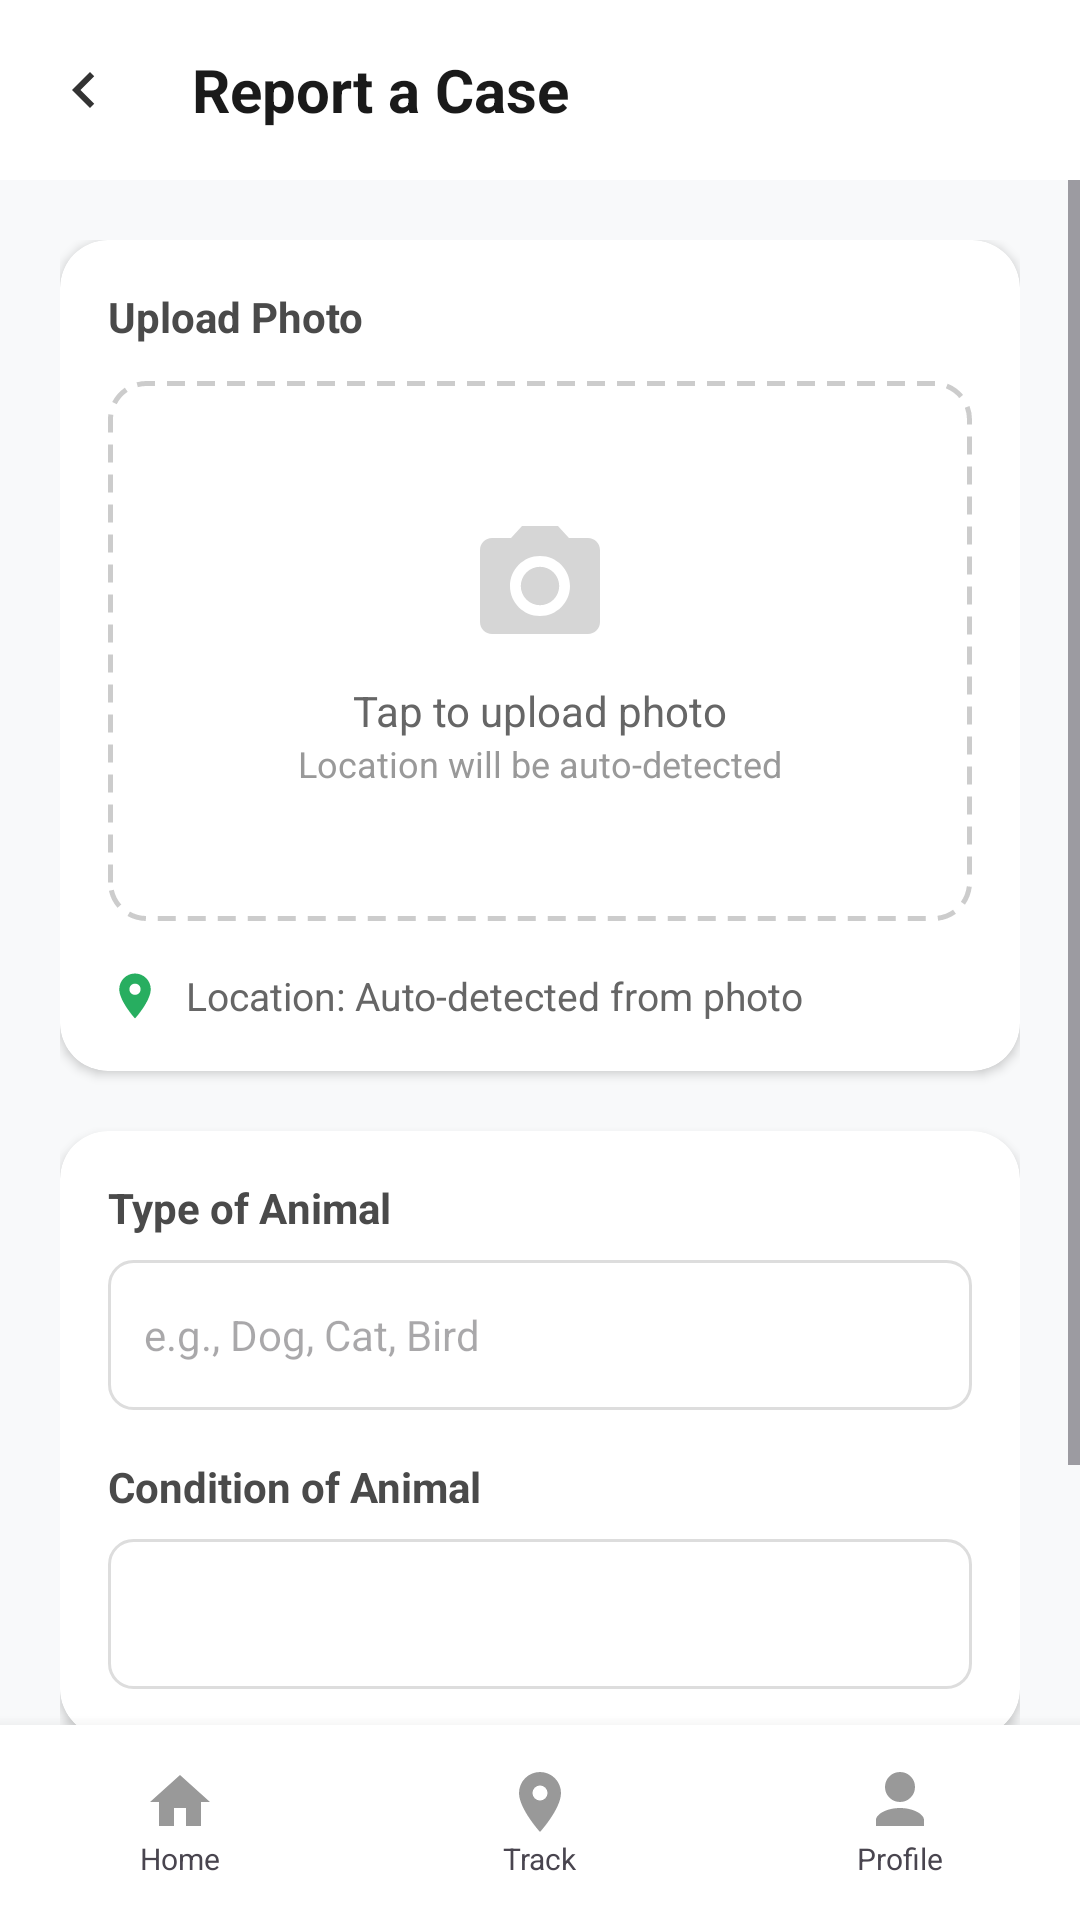

Reconstruct the res/layout file that produces this screen, plus the resources it refers to.
<!-- AndroidManifest.xml: application theme Theme.Saveparse -->
<!-- res/layout/activity_report_case.xml -->
<RelativeLayout xmlns:android="http://schemas.android.com/apk/res/android"
    xmlns:app="http://schemas.android.com/apk/res-auto"
    android:layout_width="match_parent"
    android:layout_height="match_parent"
    android:background="#F8F9FA">

    <LinearLayout
        android:id="@+id/header"
        android:layout_width="match_parent"
        android:layout_height="60dp"
        android:background="@android:color/white"
        android:gravity="center_vertical"
        android:orientation="horizontal"
        android:paddingStart="16dp">

        <ImageView
            android:id="@+id/btnBack"
            android:layout_width="24dp"
            android:layout_height="24dp"
            android:src="@drawable/ic_back"
            app:tint="#333333" />

        <TextView
            android:layout_width="wrap_content"
            android:layout_height="wrap_content"
            android:layout_marginStart="24dp"
            android:text="Report a Case"
            android:textColor="#1A1A1A"
            android:textSize="20sp"
            android:textStyle="bold" />
    </LinearLayout>

    <ScrollView
        android:layout_width="match_parent"
        android:layout_height="match_parent"
        android:layout_above="@+id/bottomNav"
        android:layout_below="@id/header">

        <LinearLayout
            android:layout_width="match_parent"
            android:layout_height="wrap_content"
            android:orientation="vertical"
            android:padding="20dp">

            <androidx.cardview.widget.CardView
                android:id="@+id/cardUpload"
                android:layout_width="match_parent"
                android:layout_height="wrap_content"
                android:layout_marginBottom="20dp"
                app:cardCornerRadius="16dp"
                app:cardElevation="2dp">

                <LinearLayout
                    android:layout_width="match_parent"
                    android:layout_height="wrap_content"
                    android:orientation="vertical"
                    android:padding="16dp">

                    <TextView
                        android:layout_width="wrap_content"
                        android:layout_height="wrap_content"
                        android:layout_marginBottom="12dp"
                        android:text="Upload Photo"
                        android:textColor="#4A4A4A"
                        android:textStyle="bold" />

                    <FrameLayout
                        android:layout_width="match_parent"
                        android:layout_height="180dp"
                        android:background="@drawable/bg_dotted_rect">

                        
                        <ImageView
                            android:id="@+id/imgPreview"
                            android:layout_width="match_parent"
                            android:layout_height="match_parent"
                            android:scaleType="centerCrop"
                            android:visibility="gone" />

                        
                        <LinearLayout
                            android:id="@+id/uploadPlaceholder"
                            android:layout_width="match_parent"
                            android:layout_height="match_parent"
                            android:gravity="center"
                            android:orientation="vertical">

                            <ImageView
                                android:layout_width="48dp"
                                android:layout_height="48dp"
                                android:alpha="0.4"
                                android:src="@drawable/ic_camera" />

                            <TextView
                                android:layout_width="wrap_content"
                                android:layout_height="wrap_content"
                                android:layout_marginTop="8dp"
                                android:text="Tap to upload photo"
                                android:textColor="#666666" />

                            <TextView
                                android:layout_width="wrap_content"
                                android:layout_height="wrap_content"
                                android:text="Location will be auto-detected"
                                android:textColor="#999999"
                                android:textSize="12sp" />
                        </LinearLayout>

                    </FrameLayout>
                    <LinearLayout
                        android:layout_width="wrap_content"
                        android:layout_height="wrap_content"
                        android:layout_marginTop="16dp"
                        android:gravity="center_vertical"
                        android:orientation="horizontal">

                        <ImageView
                            android:layout_width="18dp"
                            android:layout_height="18dp"
                            android:src="@drawable/ic_location"
                            app:tint="#27AE60" />

                        <TextView
                            android:id="@+id/tvLocationStatus"
                            android:layout_width="wrap_content"
                            android:layout_height="wrap_content"
                            android:layout_marginStart="8dp"
                            android:text="Location: Auto-detected from photo"
                            android:textColor="#666666"
                            android:textSize="13sp" />
                    </LinearLayout>
                </LinearLayout>
            </androidx.cardview.widget.CardView>

            <androidx.cardview.widget.CardView
                android:layout_width="match_parent"
                android:layout_height="wrap_content"
                android:layout_marginBottom="24dp"
                app:cardCornerRadius="16dp"
                app:cardElevation="2dp">

                <LinearLayout
                    android:layout_width="match_parent"
                    android:layout_height="wrap_content"
                    android:orientation="vertical"
                    android:padding="16dp">

                    <TextView
                        android:layout_width="wrap_content"
                        android:layout_height="wrap_content"
                        android:text="Type of Animal"
                        android:textColor="#4A4A4A"
                        android:textStyle="bold" />

                    <EditText
                        android:id="@+id/etAnimalType"
                        android:layout_width="match_parent"
                        android:layout_height="50dp"
                        android:layout_marginTop="8dp"
                        android:layout_marginBottom="16dp"
                        android:background="@drawable/bg_edittext"
                        android:hint="e.g., Dog, Cat, Bird"
                        android:paddingHorizontal="12dp"
                        android:textSize="14sp" />

                    <TextView
                        android:layout_width="wrap_content"
                        android:layout_height="wrap_content"
                        android:text="Condition of Animal"
                        android:textColor="#4A4A4A"
                        android:textStyle="bold" />

                    <Spinner
                        android:id="@+id/spCondition"
                        android:layout_width="match_parent"
                        android:layout_height="50dp"
                        android:layout_marginTop="8dp"
                        android:background="@drawable/bg_edittext" />

                </LinearLayout>
            </androidx.cardview.widget.CardView>

            <Button
                android:id="@+id/btnSubmit"
                android:layout_width="match_parent"
                android:layout_height="56dp"
                android:backgroundTint="#14B66A"
                android:text="Submit Report"
                android:textAllCaps="false"
                android:textColor="@android:color/white"
                android:textSize="16sp"
                app:cornerRadius="8dp" />

        </LinearLayout>
    </ScrollView>

    <LinearLayout
        android:id="@+id/bottomNav"
        android:layout_width="match_parent"
        android:layout_height="65dp"
        android:layout_alignParentBottom="true"
        android:background="@android:color/white"
        android:elevation="8dp"
        android:orientation="horizontal">

        <LinearLayout
            android:id="@+id/navHome"
            android:layout_width="0dp"
            android:layout_height="match_parent"
            android:layout_weight="1"
            android:gravity="center"
            android:orientation="vertical">
            <ImageView android:layout_width="24dp" android:layout_height="24dp" android:src="@drawable/ic_home" app:tint="#999999" />
            <TextView android:layout_width="wrap_content" android:layout_height="wrap_content" android:text="Home" android:textSize="10sp" />
        </LinearLayout>

        <LinearLayout
            android:id="@+id/navTrack"
            android:layout_width="0dp"
            android:layout_height="match_parent"
            android:layout_weight="1"
            android:gravity="center"
            android:orientation="vertical">
            <ImageView android:layout_width="24dp" android:layout_height="24dp" android:src="@drawable/ic_track" app:tint="#999999" />
            <TextView android:layout_width="wrap_content" android:layout_height="wrap_content" android:text="Track" android:textSize="10sp" />
        </LinearLayout>

        <LinearLayout
            android:id="@+id/navProfile"
            android:layout_width="0dp"
            android:layout_height="match_parent"
            android:layout_weight="1"
            android:gravity="center"
            android:orientation="vertical">
            <ImageView android:layout_width="24dp" android:layout_height="24dp" android:src="@drawable/ic_profile" app:tint="#999999" />
            <TextView android:layout_width="wrap_content" android:layout_height="wrap_content" android:text="Profile" android:textSize="10sp" />
        </LinearLayout>
    </LinearLayout>

    <ProgressBar
        android:id="@+id/progressBar"
        android:layout_width="wrap_content"
        android:layout_height="wrap_content"
        android:layout_centerInParent="true"
        android:visibility="gone"/>

</RelativeLayout>
<!-- resources referenced by this layout -->
<resources>
  <!-- drawable bg_dotted_rect (drawable) -->
  <shape xmlns:android="http://schemas.android.com/apk/res/android">
      <stroke android:width="1.5dp" android:color="#CCCCCC" android:dashWidth="6dp" android:dashGap="4dp" />
      <corners android:radius="12dp" />
  </shape>
  <!-- drawable bg_edittext (drawable) -->
  <shape xmlns:android="http://schemas.android.com/apk/res/android">
      <solid android:color="@android:color/white" />
      <stroke android:width="1dp" android:color="#DDDDDD" />
      <corners android:radius="8dp" />
  </shape>
  <!-- drawable ic_back (drawable) -->
  <?xml version="1.0" encoding="utf-8"?>
  <vector xmlns:android="http://schemas.android.com/apk/res/android"
      android:width="24dp"
      android:height="24dp"
      android:viewportWidth="24"
      android:viewportHeight="24">
  
      <path
          android:fillColor="#374151"
          android:pathData="M15.41,7.41L14,6l-6,6 6,6 1.41,-1.41L10.83,12z" />
  </vector>
  <!-- drawable ic_camera (drawable) -->
  <vector xmlns:android="http://schemas.android.com/apk/res/android"
      android:width="24dp"
      android:height="24dp"
      android:viewportWidth="24"
      android:viewportHeight="24"
      android:tint="#999999"> <path
      android:fillColor="@android:color/white"
      android:pathData="M12,12m-3.2,0a3.2,3.2 0,1 1,6.4 0a3.2,3.2 0,1 1,-6.4 0" />
      <path
          android:fillColor="@android:color/white"
          android:pathData="M9,2L7.17,4H4c-1.1,0 -2,0.9 -2,2v12c0,1.1 0.9,2 2,2h16c1.1,0 2,-0.9 2,-2V6c0,-1.1 -0.9,-2 -2,-2h-3.17L15,2H9zm3,15c-2.76,0 -5,-2.24 -5,-5s2.24,-5 5,-5 5,2.24 5,5 -2.24,5 -5,5z" />
  </vector>
  <!-- drawable ic_home (drawable) -->
  <vector xmlns:android="http://schemas.android.com/apk/res/android"
      android:width="26dp"
      android:height="26dp"
      android:viewportWidth="24"
      android:viewportHeight="24">
  
      <path
          android:fillColor="#16A34A"
          android:pathData="M10,20v-6h4v6h5v-8h3L12,3 2,12h3v8z"/>
  </vector>
  <!-- drawable ic_location (drawable) -->
  <vector xmlns:android="http://schemas.android.com/apk/res/android"
      android:width="24dp"
      android:height="24dp"
      android:viewportWidth="24.0"
      android:viewportHeight="24.0">
      <path
          android:fillColor="#FFFFFFFF"
          android:pathData="M12,2C8.13,2 5,5.13 5,9c0,5.25 7,13 7,13s7,-7.75 7,-13c0,-3.87 -3.13,-7 -7,-7zM12,11.5c-1.38,0 -2.5,-1.12 -2.5,-2.5s1.12,-2.5 2.5,-2.5 2.5,1.12 2.5,2.5 -1.12,2.5 -2.5,2.5z"/>
  </vector>
  <!-- drawable ic_profile (drawable) -->
  <vector xmlns:android="http://schemas.android.com/apk/res/android"
      android:width="26dp"
      android:height="26dp"
      android:viewportWidth="24"
      android:viewportHeight="24">
  
      <path
          android:fillColor="#9CA3AF"
          android:pathData="M12,12a5,5 0,1 0,-5 -5A5,5 0,0 0,12 12zM12,14c-4.33,0 -8,2 -8,4v2h16v-2C20,16 16.33,14 12,14z"/>
  </vector>
  <!-- drawable ic_track (drawable) -->
  <vector xmlns:android="http://schemas.android.com/apk/res/android"
      android:width="26dp"
      android:height="26dp"
      android:viewportWidth="24"
      android:viewportHeight="24">
  
      <path
          android:fillColor="#9CA3AF"
          android:pathData="M12,2A7,7 0,0 0,5 9c0,5.25 7,13 7,13s7,-7.75 7,-13A7,7 0,0 0,12 2zM12,11.5A2.5,2.5 0,1 1,14.5 9,2.5 2.5,0 0,1 12,11.5z"/>
  </vector>
  <style name="Theme.Saveparse" parent="Base.Theme.Saveparse" />
  <style name="Base.Theme.Saveparse" parent="Theme.Material3.DayNight.NoActionBar">
          
          
          <item name="app_name_color">#0A0E27</item>
          <item name="inverse">@android:color/white</item>
      </style>
</resources>
